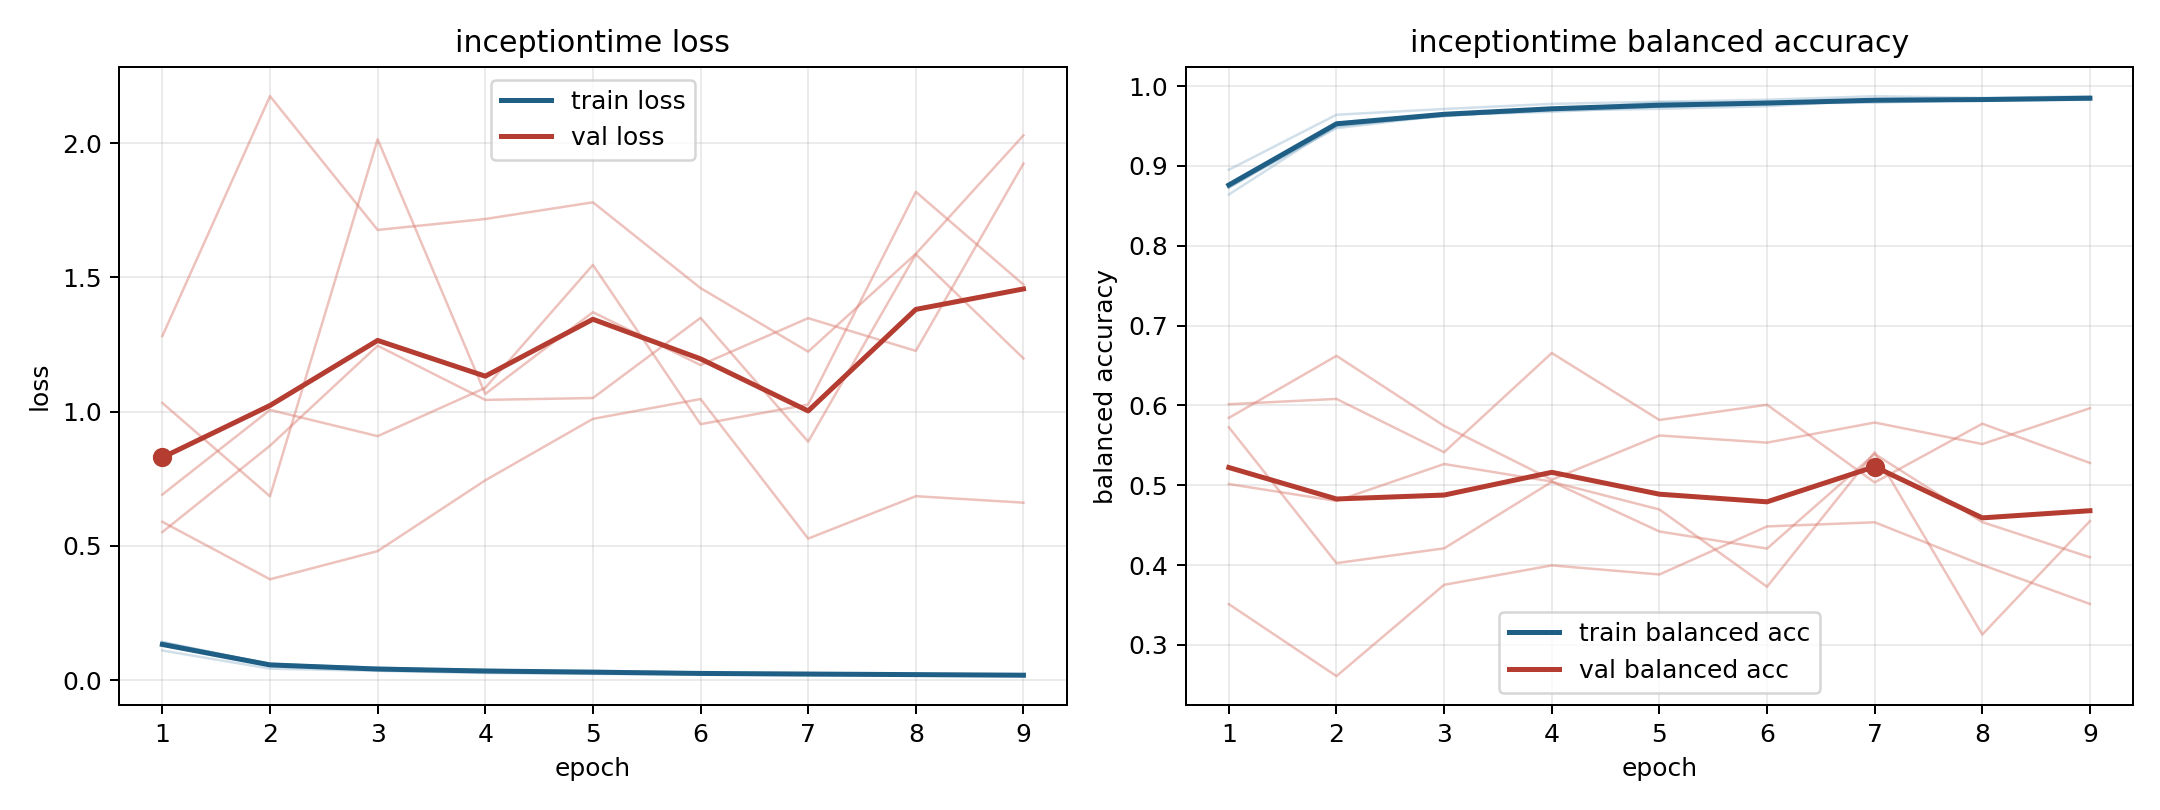

Source data for this figure (header and first rows):
model, fold, epoch, train_loss, train_balanced_accuracy, val_loss, val_balanced_accuracy
inceptiontime, 1, 1, 0.11, 0.8952, 1.281, 0.3509
inceptiontime, 1, 2, 0.04237, 0.9642, 2.175, 0.2608
inceptiontime, 1, 3, 0.03423, 0.9714, 1.677, 0.3752
inceptiontime, 1, 4, 0.02608, 0.9778, 1.718, 0.3995
inceptiontime, 1, 5, 0.02294, 0.9805, 1.78, 0.3881
inceptiontime, 1, 6, 0.0211, 0.9829, 1.46, 0.4483
inceptiontime, 1, 7, 0.01791, 0.9874, 1.223, 0.4535
inceptiontime, 1, 8, 0.0164, 0.9853, 1.588, 0.4001
inceptiontime, 1, 9, 0.01466, 0.9873, 2.029, 0.3512
inceptiontime, 2, 1, 0.1386, 0.8728, 1.032, 0.6015
inceptiontime, 2, 2, 0.06036, 0.9492, 0.6843, 0.6081
inceptiontime, 2, 3, 0.04173, 0.9639, 2.015, 0.5413
inceptiontime, 2, 4, 0.03839, 0.9678, 1.066, 0.6656
inceptiontime, 2, 5, 0.03059, 0.9744, 1.37, 0.5817
inceptiontime, 2, 6, 0.0227, 0.9803, 1.173, 0.6008
inceptiontime, 2, 7, 0.02352, 0.9804, 1.348, 0.5034
inceptiontime, 2, 8, 0.02222, 0.9824, 1.226, 0.577
inceptiontime, 2, 9, 0.01886, 0.9835, 1.924, 0.5279
inceptiontime, 3, 1, 0.1319, 0.8755, 0.5512, 0.5726
inceptiontime, 3, 2, 0.06203, 0.9473, 0.8729, 0.4024
inceptiontime, 3, 3, 0.04157, 0.9634, 1.245, 0.4209
inceptiontime, 3, 4, 0.03555, 0.9695, 1.044, 0.5042
inceptiontime, 3, 5, 0.03485, 0.9716, 1.051, 0.4696
inceptiontime, 3, 6, 0.02796, 0.9748, 1.349, 0.3728
inceptiontime, 3, 7, 0.02146, 0.9824, 0.888, 0.5413
inceptiontime, 3, 8, 0.02076, 0.9832, 1.586, 0.3129
inceptiontime, 3, 9, 0.0191, 0.9847, 1.198, 0.455
inceptiontime, 4, 1, 0.1419, 0.8642, 0.5895, 0.5843
inceptiontime, 4, 2, 0.05857, 0.951, 0.3753, 0.6621
inceptiontime, 4, 3, 0.04059, 0.9628, 0.4803, 0.5743
inceptiontime, 4, 4, 0.03506, 0.9702, 0.744, 0.5069
inceptiontime, 4, 5, 0.02658, 0.9797, 0.9729, 0.5623
inceptiontime, 4, 6, 0.02554, 0.9785, 1.047, 0.5533
inceptiontime, 4, 7, 0.02595, 0.9793, 0.5269, 0.5785
inceptiontime, 4, 8, 0.02101, 0.9829, 0.6849, 0.5515
inceptiontime, 4, 9, 0.01704, 0.986, 0.6607, 0.5964
inceptiontime, 5, 1, 0.1406, 0.8727, 0.6911, 0.5014
inceptiontime, 5, 2, 0.05784, 0.9523, 1.006, 0.4802
inceptiontime, 5, 3, 0.04663, 0.9622, 0.9085, 0.5265
inceptiontime, 5, 4, 0.03283, 0.9728, 1.088, 0.5045
inceptiontime, 5, 5, 0.03155, 0.9743, 1.547, 0.442
inceptiontime, 5, 6, 0.02573, 0.9775, 0.9531, 0.4206
inceptiontime, 5, 7, 0.02266, 0.9823, 1.026, 0.5391
inceptiontime, 5, 8, 0.02062, 0.9821, 1.819, 0.4537
inceptiontime, 5, 9, 0.02051, 0.9829, 1.473, 0.4097
